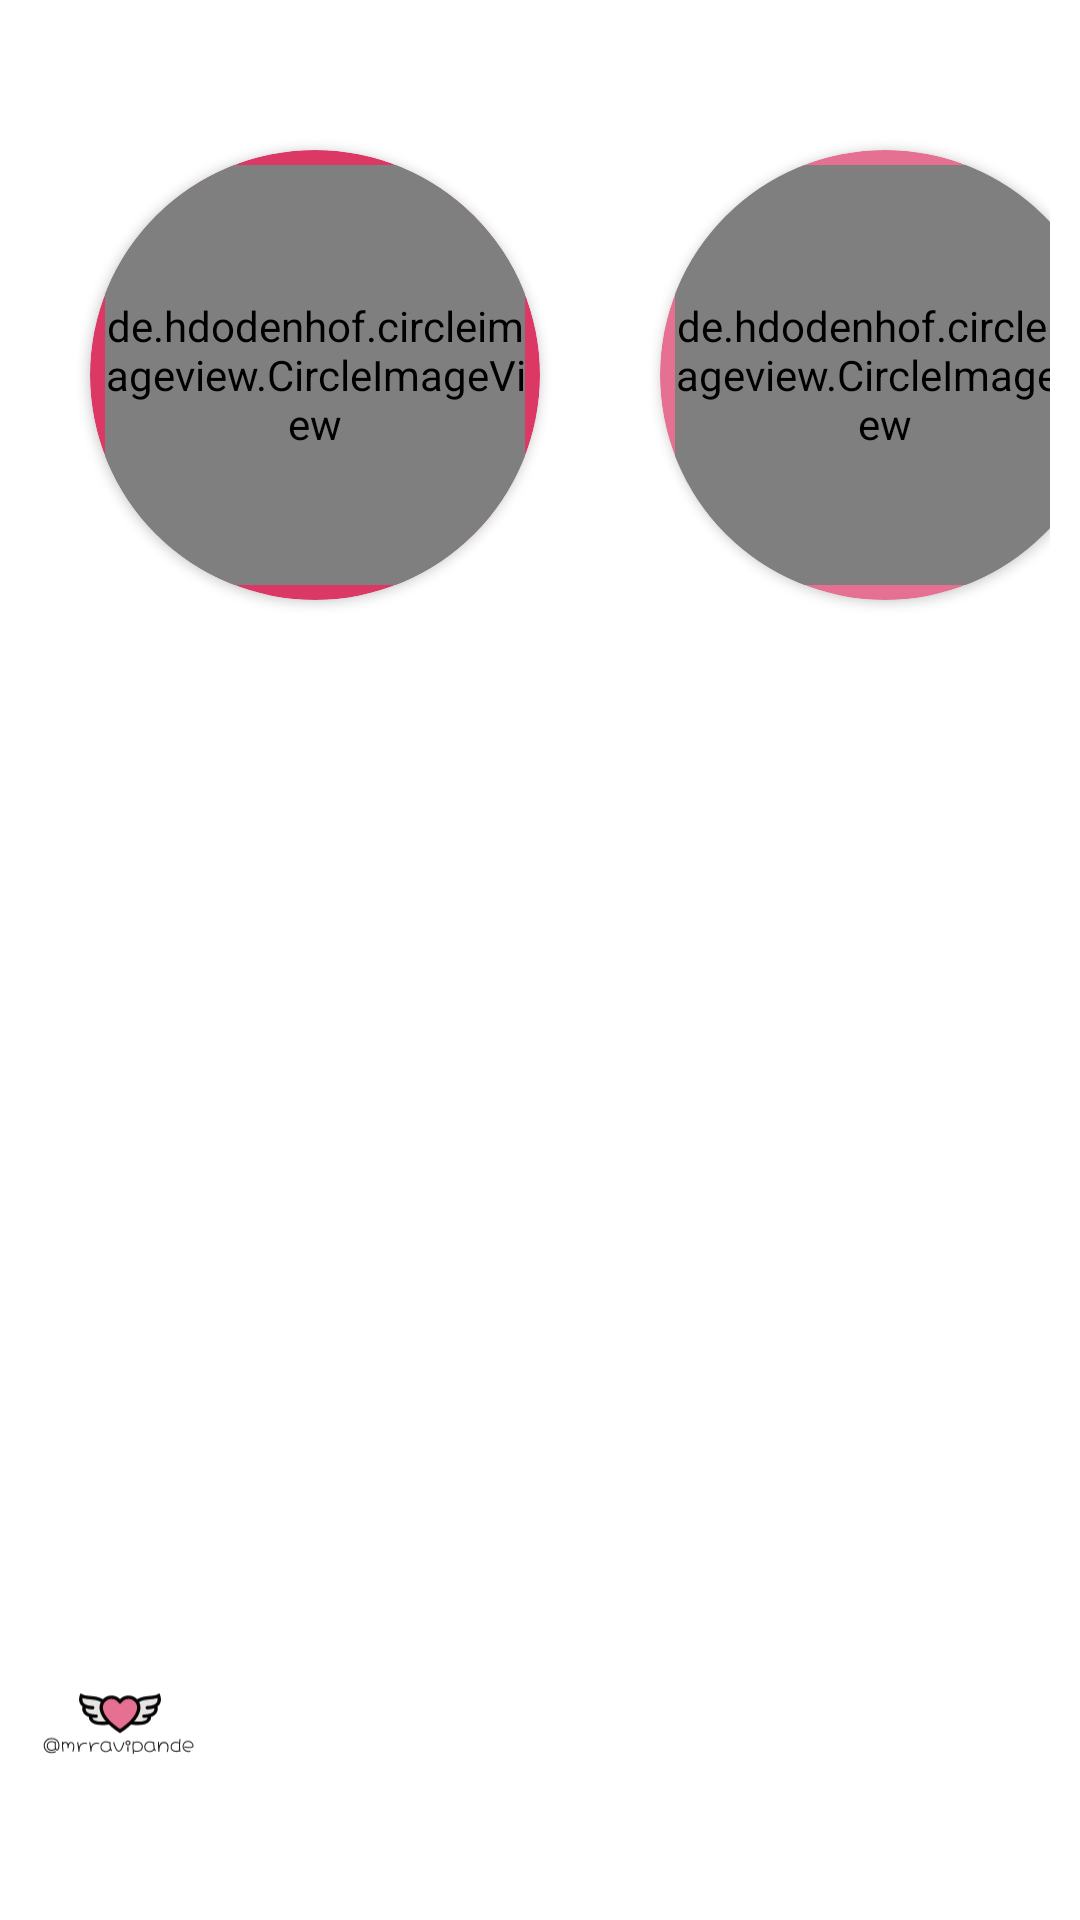

This screen was rendered from an Android layout file. Write that file and the resources it references.
<!-- AndroidManifest.xml: application theme Theme.Lailas -->
<!-- res/layout/activity_share.xml -->
<?xml version="1.0" encoding="utf-8"?>
<LinearLayout
    xmlns:android="http://schemas.android.com/apk/res/android"
    xmlns:app="http://schemas.android.com/apk/res-auto"
    xmlns:tools="http://schemas.android.com/tools"
    android:layout_width="fill_parent"
    android:layout_height="fill_parent"
    android:background="@drawable/appbackground"
    android:orientation="vertical"
    tools:context=".ShareActivity">

    <LinearLayout
        android:id="@+id/layoutLL"
        android:layout_width="match_parent"
        android:layout_height="633dp"
        android:layout_marginTop="20dp"
        android:background="@drawable/appbackground"
        android:orientation="vertical">

        <LinearLayout
            android:layout_width="match_parent"
            android:layout_height="wrap_content"
            android:layout_margin="10dp"
            android:orientation="horizontal">

            <androidx.cardview.widget.CardView
                android:layout_width="150dp"
                android:layout_height="150dp"
                android:layout_margin="20dp"
                app:cardBackgroundColor="@color/purple_700"
                app:cardCornerRadius="150dp">

                <de.hdodenhof.circleimageview.CircleImageView
                    android:id="@+id/boy"
                    android:layout_width="140dp"
                    android:layout_height="140dp"
                    android:layout_gravity="center"
                    android:layout_margin="20dp"
                    android:background="@drawable/circle_layout"
                    android:src="@drawable/vectorboy" />


            </androidx.cardview.widget.CardView>

            <androidx.cardview.widget.CardView
                android:layout_width="150dp"
                android:layout_height="150dp"
                android:layout_margin="20dp"
                app:cardBackgroundColor="@color/purple_500"
                app:cardCornerRadius="150dp">

                <de.hdodenhof.circleimageview.CircleImageView
                    android:id="@+id/girl"
                    android:layout_width="140dp"
                    android:layout_height="140dp"
                    android:layout_gravity="center"
                    android:layout_marginStart="20dp"
                    android:layout_marginTop="20dp"
                    android:layout_marginEnd="20dp"
                    android:layout_marginBottom="20dp"
                    android:src="@drawable/vectorgirl" />

            </androidx.cardview.widget.CardView>

        </LinearLayout>

        <LinearLayout
            android:layout_width="match_parent"
            android:layout_height="380dp"
            android:layout_marginTop="20dp"
            android:orientation="vertical">

            <androidx.constraintlayout.widget.ConstraintLayout
                android:layout_width="match_parent"
                android:layout_height="360dp"
                android:layout_marginBottom="80dp">

                <ImageView
                    android:id="@+id/imageView"
                    android:layout_width="wrap_content"
                    android:layout_height="280dp"
                    android:padding="10dp"
                    app:layout_constraintBottom_toBottomOf="parent"
                    app:layout_constraintEnd_toEndOf="parent"
                    app:layout_constraintHorizontal_bias="0.0"
                    app:layout_constraintStart_toStartOf="parent"
                    app:layout_constraintTop_toTopOf="parent"
                    app:layout_constraintVertical_bias="0.228"
                    app:srcCompat="@drawable/heart" />

                <TextView
                    android:id="@+id/loveTV"
                    android:layout_width="wrap_content"
                    android:layout_height="wrap_content"
                    android:gravity="center"
                    android:text=""
                    android:textColor="@color/purple_700"
                    android:textSize="22sp"
                    android:textStyle="bold"
                    app:layout_constraintBottom_toBottomOf="parent"
                    app:layout_constraintEnd_toEndOf="@+id/imageView"
                    app:layout_constraintHorizontal_bias="0.498"
                    app:layout_constraintStart_toStartOf="@+id/imageView"
                    app:layout_constraintTop_toTopOf="@+id/imageView"
                    app:layout_constraintVertical_bias="0.426" />

                <ImageView
                    android:id="@+id/mrravipande"
                    android:layout_width="80dp"
                    android:layout_height="34dp"
                    android:padding="1dp"
                    app:layout_constraintBottom_toBottomOf="parent"
                    app:layout_constraintEnd_toEndOf="parent"
                    app:layout_constraintHorizontal_bias="0.0"
                    app:layout_constraintStart_toStartOf="parent"
                    app:layout_constraintTop_toTopOf="parent"
                    app:layout_constraintVertical_bias="0.939"
                    app:srcCompat="@drawable/mrravipande" />

            </androidx.constraintlayout.widget.ConstraintLayout>

        </LinearLayout>


    </LinearLayout>

    <LinearLayout
            android:layout_width="match_parent"
            android:layout_height="match_parent"
            android:orientation="horizontal">

            <Button
                android:id="@+id/btnDownload"
                android:layout_width="wrap_content"
                android:layout_height="wrap_content"
                android:layout_margin="10dp"
                android:text="Download"
                android:background="@drawable/circle_layout" />

            <Button
                android:id="@+id/btnShare"
                android:layout_width="match_parent"
                android:layout_height="wrap_content"
                android:layout_margin="10dp"
                android:text="Share"
                android:background="@drawable/circle_layout"
                android:padding="5dp"/>

        </LinearLayout>




</LinearLayout>
<!-- resources referenced by this layout -->
<resources>
  <color name="purple_500">#e67091</color>
  <color name="purple_700">#dc3866</color>
  <!-- drawable circle_layout (drawable) -->
  <?xml version="1.0" encoding="utf-8"?>
  <shape xmlns:android="http://schemas.android.com/apk/res/android">
      <corners
          android:radius="360dp"
          android:color="@color/purple_700"/>
      <stroke android:width="8dp"/>
  </shape>
  <!-- drawable mrravipande: vector/xml drawable (drawable, 23595 chars, omitted) -->
  <style name="Theme.Lailas" parent="Theme.MaterialComponents.DayNight.DarkActionBar">
          
          <item name="colorPrimary">@color/purple_500</item>
          <item name="colorPrimaryVariant">@color/purple_700</item>
          <item name="colorOnPrimary">@color/white</item>
          
          <item name="colorSecondary">@color/teal_200</item>
          <item name="colorSecondaryVariant">@color/teal_700</item>
          <item name="colorOnSecondary">@color/black</item>
          
          <item name="android:statusBarColor">?attr/colorPrimaryVariant</item>
          
      </style>
  <color name="white">#FFFFFFFF</color>
  <color name="teal_200">#FF03DAC5</color>
  <color name="teal_700">#FF018786</color>
  <color name="black">#FF000000</color>
</resources>
